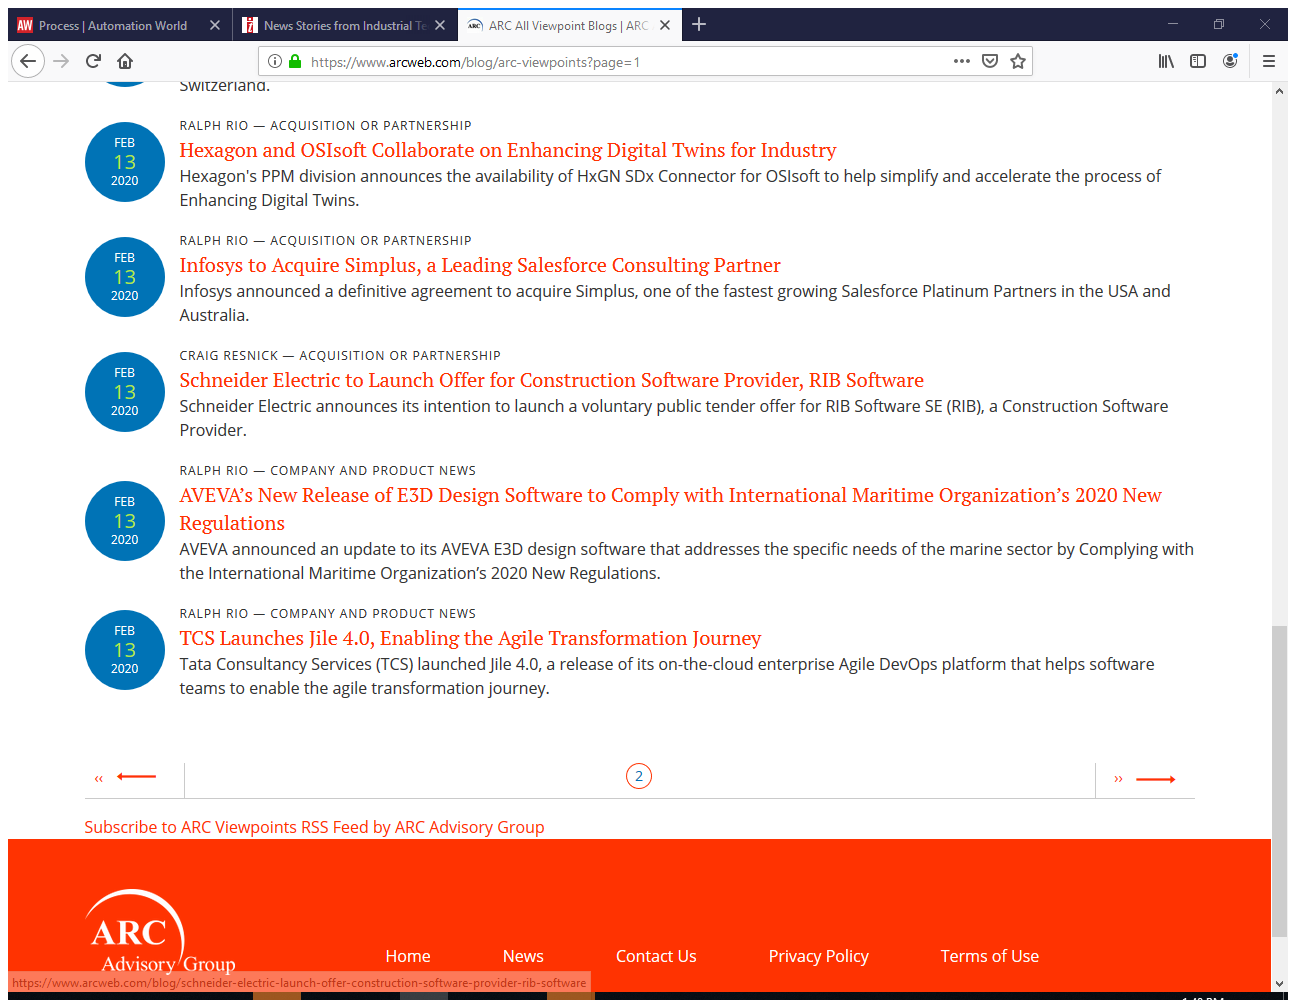
Task: All_Initial_Data
Workflow: ArcWebBlog

Step 1: Attach Browser 'ARCAllVie Page' in window 'ARC All Viewpoint Blogs | ARC Advisory Group' (firefox.exe)

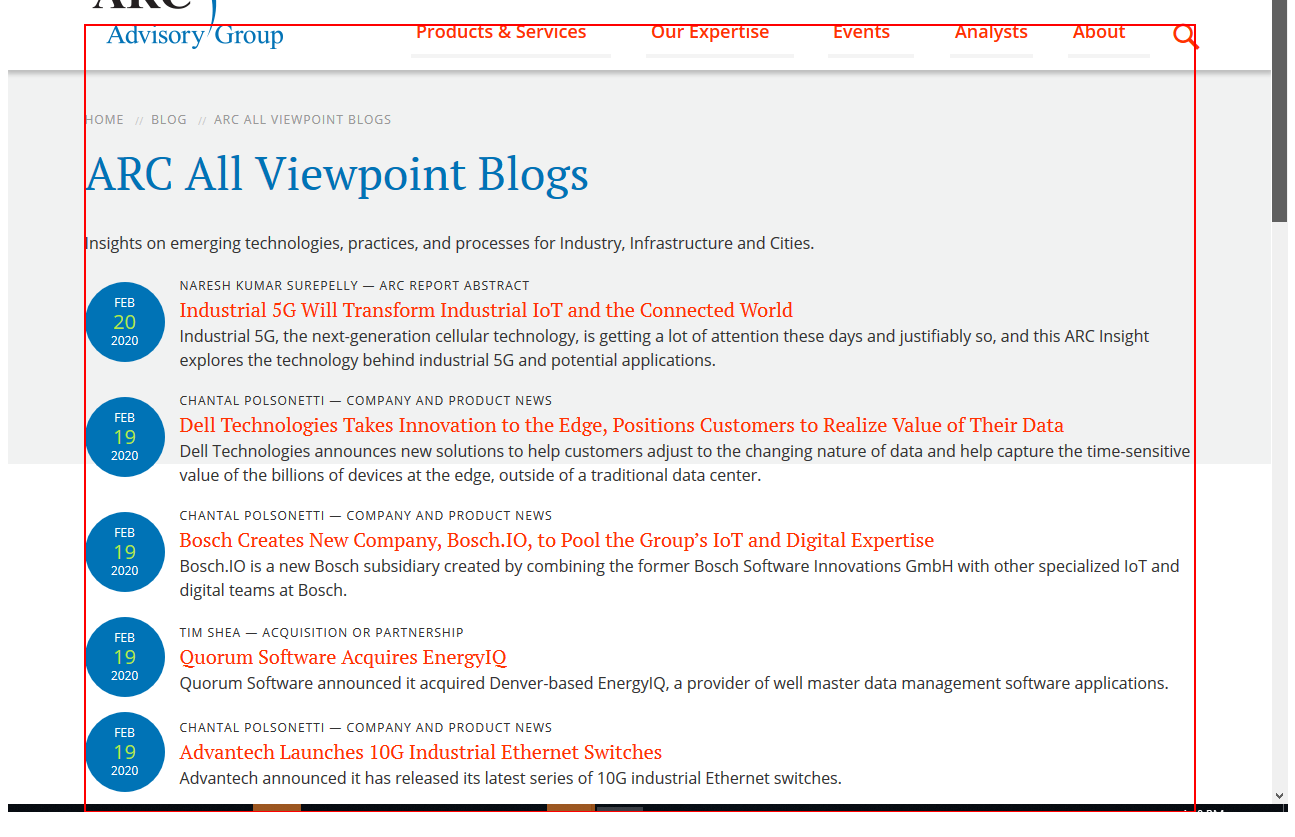
Step 2: get-text from the element